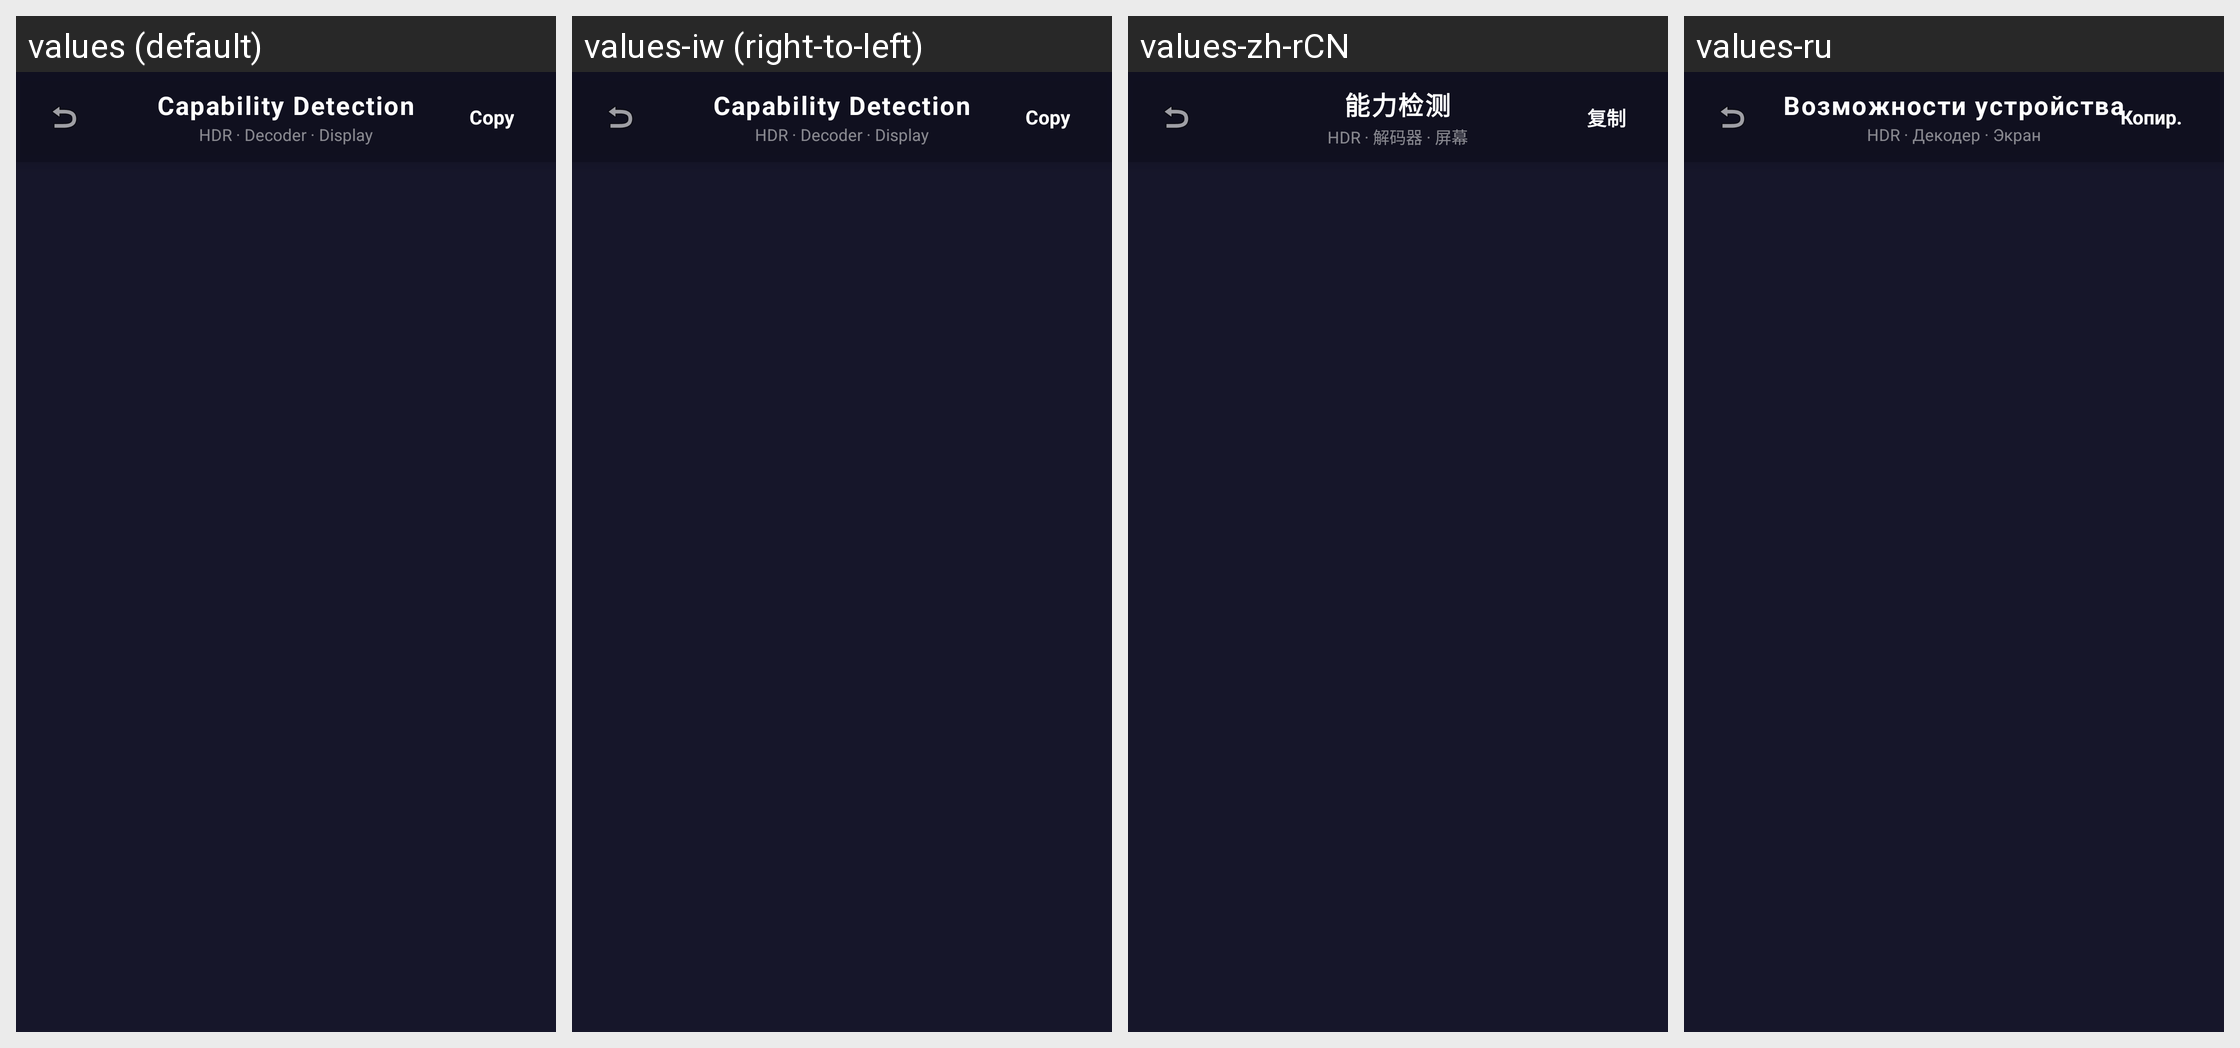

For this localized Android screen grid, give each drawn string resource with its value in every locale shown.
Android screen res/layout/activity_capability_diagnostic.xml rendered under 4 locales, left to right: values (default), values-iw (right-to-left), values-zh-rCN, values-ru. Device: Nexus 5 (rendered at 1080×1920; each locale shown at half size, 540×960, under a caption strip naming it); theme AppTheme.
Other locales in the repository, not shown: values-bg, values-ckb, values-cs, values-de, values-el, values-es, values-fa, values-fr, values-hu, values-in, values-it, values-ja, values-ko, values-nb-rNO, values-nl, values-pl, values-pt, values-pt-rBR, values-ro, values-sv, values-tr, values-uk, values-vi, values-zh, values-zh-rTW.
Strings drawn on this screen, with the default value and each locale's value (text and hints the layout hard-codes, and strings that could not be matched under every locale, appear in the picture but are not listed):

layout_capability_diagnostic_text_a5e80
  values: Capability Detection
  values-iw: Capability Detection  [not translated; the default value is used]
  values-zh-rCN: 能力检测
  values-ru: Возможности устройства

layout_capability_diagnostic_text_41b60
  values: HDR · Decoder · Display
  values-iw: HDR · Decoder · Display  [not translated; the default value is used]
  values-zh-rCN: HDR · 解码器 · 屏幕
  values-ru: HDR · Декодер · Экран

layout_capability_diagnostic_text_79d3a
  values: Copy
  values-iw: Copy  [not translated; the default value is used]
  values-zh-rCN: 复制
  values-ru: Копир.
